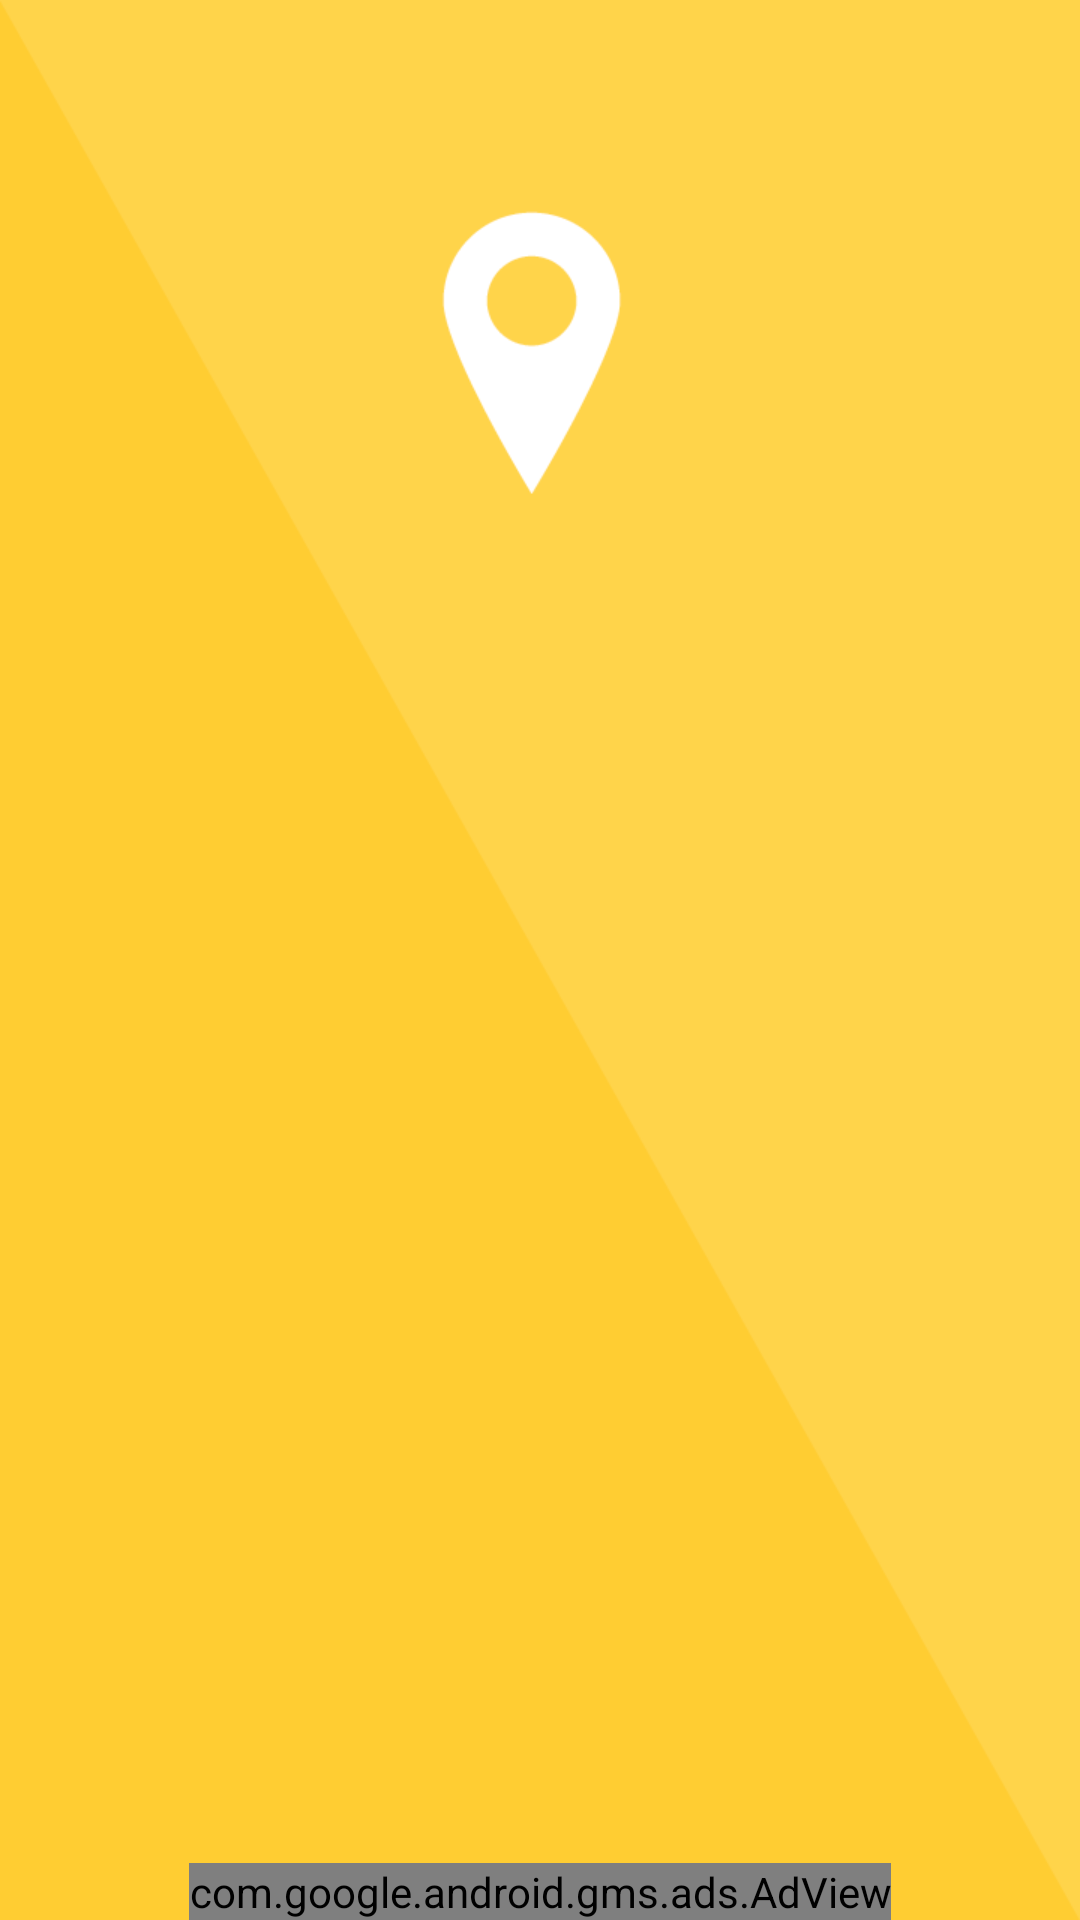

This screen was rendered from an Android layout file. Write that file and the resources it references.
<!-- AndroidManifest.xml: application theme Theme.YasinCrea -->
<!-- res/layout/activity_main.xml -->
<?xml version="1.0" encoding="utf-8"?>
<RelativeLayout xmlns:android="http://schemas.android.com/apk/res/android"
    xmlns:ads="http://schemas.android.com/apk/res-auto"
    xmlns:app="http://schemas.android.com/apk/res-auto"
    xmlns:tools="http://schemas.android.com/tools"
    android:layout_width="match_parent"
    android:layout_height="match_parent"
    android:fitsSystemWindows="true"
    tools:context=".MainActivity"
    android:background="#2447e4">

    <android.support.design.widget.AppBarLayout
        android:layout_width="match_parent"
        android:layout_height="wrap_content"
        android:theme="@style/AppTheme.AppBarOverlay">


    </android.support.design.widget.AppBarLayout>

    <include layout="@layout/content_main" />

    <com.google.android.gms.ads.AdView
        xmlns:ads="http://schemas.android.com/apk/res-auto"
        android:id="@+id/adView"
        android:layout_width="wrap_content"
        android:layout_height="wrap_content"
        android:layout_centerHorizontal="true"
        android:layout_alignParentBottom="true"
        ads:adSize="SMART_BANNER"
        ads:adUnitId="ca-app-pub-7306247211163773/9094723842"
        android:background="#5f4cf0">
    </com.google.android.gms.ads.AdView>


</RelativeLayout>
<!-- res/layout/content_main.xml (included above) -->
<?xml version="1.0" encoding="utf-8"?>
<RelativeLayout xmlns:android="http://schemas.android.com/apk/res/android"
    xmlns:app="http://schemas.android.com/apk/res-auto"
    xmlns:ads="http://schemas.android.com/apk/res-auto"
    xmlns:tools="http://schemas.android.com/tools"
    android:layout_width="match_parent"
    android:layout_height="match_parent"
    app:layout_behavior="@string/appbar_scrolling_view_behavior"
    tools:context="com.cihanoz.yasinson.MainActivity"
    tools:showIn="@layout/activity_main"
    android:background="@drawable/background">


    <Button
        android:layout_width="150dp"
        android:layout_height="150dp"
        android:scrollbarStyle="insideInset"
        android:background="@drawable/bb"

        android:id="@+id/btn_okunus"
        android:layout_alignParentTop="true"
        android:layout_centerHorizontal="true"
        android:layout_marginTop="157dp" />


</RelativeLayout>
<!-- resources referenced by this layout -->
<resources>
  <!-- drawable background: png bitmap (drawable, 13595 bytes) -->
  <style name="AppTheme.AppBarOverlay" />
  <style name="Theme.YasinCrea" parent="Base.Theme.YasinCrea" />
  <style name="Base.Theme.YasinCrea" parent="Theme.Material3.DayNight.NoActionBar">
          
          
      </style>
</resources>
